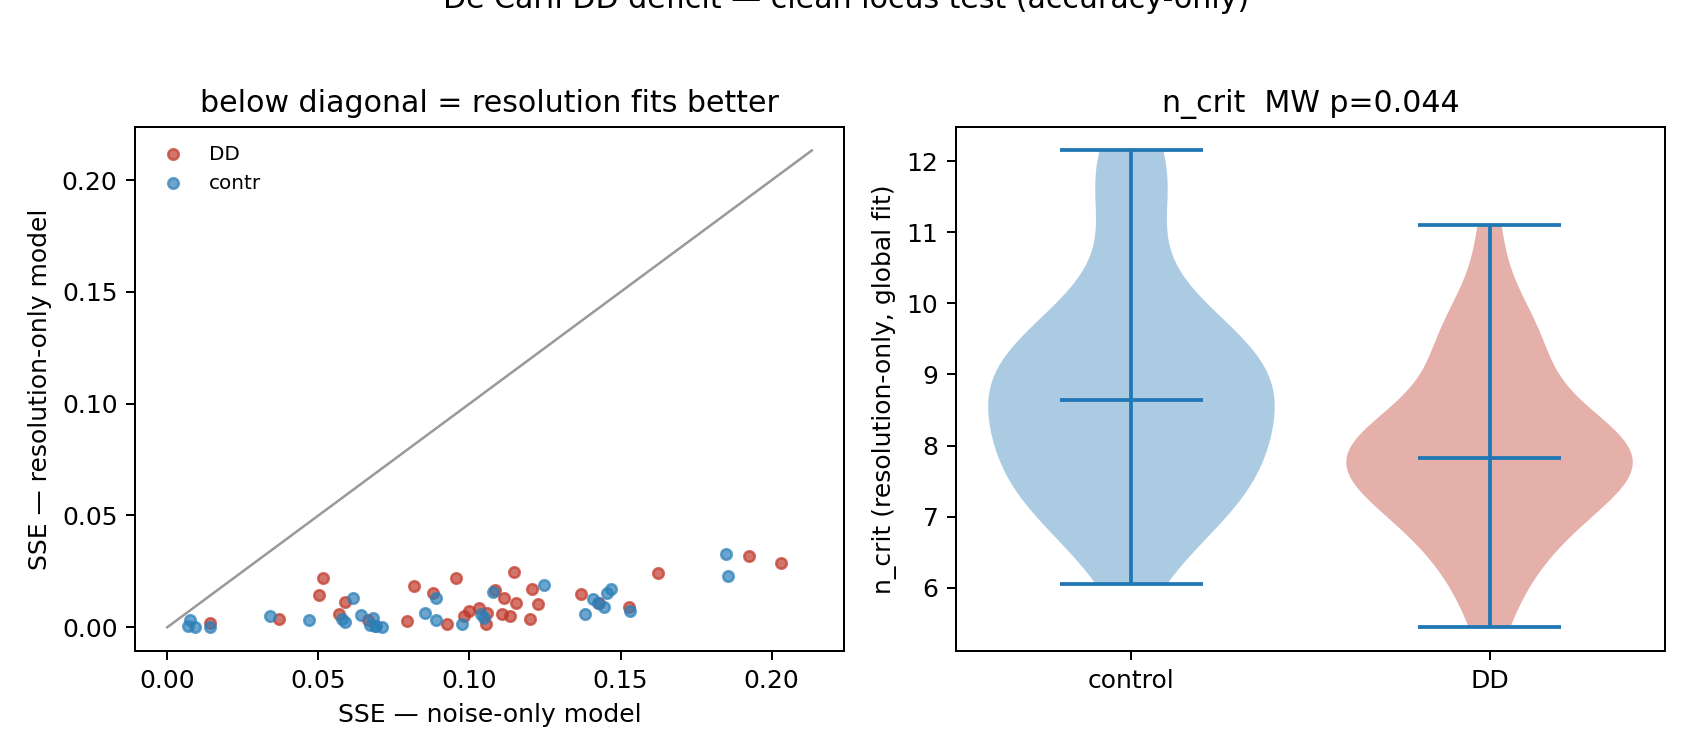

Source data for this figure (header and first rows):
group, subject, sigma_c_A, n_crit_A, sse_A, s0_B, sigma_n5_B, sse_B
DD, 1, 0.06525, 5.964, 0.02483, 0.459, 0.7381, 0.1147
DD, 2, 0.04611, 7.484, 0.01104, 0.1715, 0.4529, 0.1429
DD, 3, 0.05298, 6.834, 0.006384, 0.1715, 0.4529, 0.106
DD, 4, 0.03921, 8.321, 0.008474, 0.1715, 0.4529, 0.1033
DD, 5, 0.02903, 10.13, 0.003855, 0.06408, 0.2797, 0.03687
DD, 6, 0.04302, 7.832, 0.01024, 0.1715, 0.4529, 0.1228
DD, 7, 0.05948, 6.336, 0.02891, 0.3402, 0.6359, 0.2031
DD, 8, 0.03921, 8.321, 0.01682, 0.1385, 0.4075, 0.1086
DD, 9, 0.03184, 9.535, 0.003402, 0.06408, 0.2797, 0.06652
DD, 10, 0.04107, 8.072, 0.01145, 0.1026, 0.3518, 0.05896
DD, 11, 0.04506, 7.598, 0.01078, 0.1715, 0.4529, 0.1156
DD, 12, 0.04402, 7.714, 0.02406, 0.1715, 0.4529, 0.1624
DD, 13, 0.03111, 9.681, 0.02206, 0.07605, 0.3039, 0.05139
DD, 14, 0.04302, 7.832, 0.01326, 0.1218, 0.3826, 0.1114
DD, 15, 0.04302, 7.832, 0.007333, 0.1218, 0.3826, 0.09973
DD, 16, 0.05679, 6.531, 0.009218, 0.2631, 0.5598, 0.1529
DD, 17, 0.05177, 6.938, 0.03173, 0.2631, 0.5598, 0.1924
DD, 18, 0.05177, 6.938, 0.01846, 0.1385, 0.4075, 0.0818
DD, 19, 0.07496, 5.446, 0.01689, 0.355, 0.6496, 0.1208
DD, 20, 0.03335, 9.251, 0.01548, 0.1218, 0.3826, 0.08804
DD, 21, 0.03259, 9.392, 0.01454, 0.1026, 0.3518, 0.05035
DD, 22, 0.04302, 7.832, 0.004915, 0.1385, 0.4075, 0.1135
DD, 23, 0.04942, 7.152, 0.01478, 0.2631, 0.5598, 0.137
DD, 24, 0.04107, 8.072, 0.002669, 0.1218, 0.3826, 0.07936
DD, 25, 0.02526, 11.09, 0.001921, 0.03674, 0.2142, 0.01409
DD, 26, 0.03921, 8.321, 0.005836, 0.1218, 0.3826, 0.1107
DD, 27, 0.04402, 7.714, 0.005008, 0.1385, 0.4075, 0.09813
DD, 28, 0.03413, 9.112, 0.005917, 0.1026, 0.3518, 0.05693
DD, 29, 0.03832, 8.448, 0.001242, 0.1218, 0.3826, 0.09263
DD, 30, 0.04302, 7.832, 0.0222, 0.1026, 0.3518, 0.09543
DD, 31, 0.04506, 7.598, 0.001535, 0.1715, 0.4529, 0.1055
DD, 32, 0.04829, 7.261, 0.00391, 0.1715, 0.4529, 0.1201
contr, 33, 0.06375, 6.055, 0.007239, 0.3402, 0.6359, 0.153
contr, 34, 0.03921, 8.321, 0.003191, 0.1715, 0.4529, 0.08886
contr, 35, 0.04719, 7.372, 0.01282, 0.1715, 0.4529, 0.1409
contr, 36, 0.04203, 7.951, 0.01513, 0.1715, 0.4529, 0.1457
contr, 37, 0.02303, 11.79, 0.0002159, 0.0001, 0.05117, 0.009237
contr, 38, 0.0225, 11.97, 0.0004433, 0.0001, 0.05117, 0.007005
contr, 39, 0.04611, 7.484, 0.03285, 0.1715, 0.4529, 0.185
contr, 40, 0.03413, 9.112, 0.00041, 0.08647, 0.3235, 0.06886
contr, 41, 0.03335, 9.251, 0.002223, 0.08647, 0.3235, 0.0589
contr, 42, 0.03259, 9.392, 0.004224, 0.06408, 0.2797, 0.06793
contr, 43, 0.03575, 8.84, 0.006323, 0.1218, 0.3826, 0.08527
contr, 44, 0.04719, 7.372, 0.009201, 0.1715, 0.4529, 0.1446
contr, 45, 0.03921, 8.321, 0.001364, 0.1218, 0.3826, 0.09753
contr, 46, 0.04107, 8.072, 0.01888, 0.1218, 0.3826, 0.1248
contr, 47, 0.03744, 8.576, 0.01559, 0.0942, 0.3373, 0.1077
contr, 48, 0.03335, 9.251, 0.001172, 0.07287, 0.2976, 0.06701
contr, 49, 0.02836, 10.28, 0.005126, 0.0001, 0.05117, 0.03399
contr, 50, 0.02469, 11.26, 0.0001396, 0.0001, 0.05117, 0.01405
contr, 51, 0.04611, 7.484, 0.005834, 0.2124, 0.5034, 0.1037
contr, 52, 0.03413, 9.112, 0.003792, 0.1026, 0.3518, 0.05784
contr, 53, 0.03413, 9.112, 0.0007866, 0.0942, 0.3373, 0.069
contr, 54, 0.04942, 7.152, 0.0231, 0.2631, 0.5598, 0.1855
contr, 55, 0.03184, 9.535, 0.01294, 0.06408, 0.2797, 0.06155
contr, 56, 0.0304, 9.828, 0.003243, 0.0001, 0.05117, 0.04677
contr, 57, 0.05058, 7.044, 0.01079, 0.1715, 0.4529, 0.1425
contr, 58, 0.04107, 8.072, 0.005548, 0.1218, 0.3826, 0.06407
contr, 59, 0.05422, 6.731, 0.01717, 0.1715, 0.4529, 0.1469
contr, 60, 0.03658, 8.707, 0.004084, 0.1218, 0.3826, 0.1049
... 4 more rows
